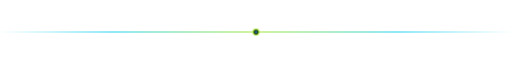
t = 0.00 s
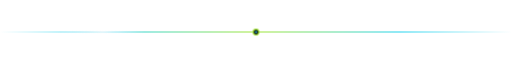
t = 1.20 s
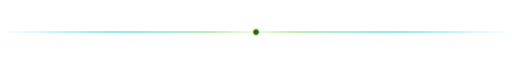
t = 2.40 s
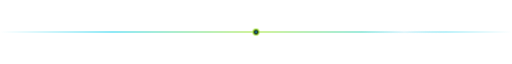
t = 3.60 s

The animated SVG that drew these frames (rendered in a browser with its animation timeline set to each time). Animation: 1 CSS @keyframes rule; one cycle of 4.80 s, repeats indefinitely.

<svg width="900" height="12" viewBox="0 0 900 12" fill="none" xmlns="http://www.w3.org/2000/svg" role="img" aria-label="Brand separator">
  <defs>
    <linearGradient id="brand" x1="0" y1="6" x2="900" y2="6" gradientUnits="userSpaceOnUse">
      <stop stop-color="#22D3EE" stop-opacity="0" />
      <stop offset="0.22" stop-color="#22D3EE" />
      <stop offset="0.5" stop-color="#A3E635" />
      <stop offset="0.78" stop-color="#22D3EE" />
      <stop offset="1" stop-color="#22D3EE" stop-opacity="0" />
    </linearGradient>
    <linearGradient id="shine" x1="0" y1="0" x2="1" y2="0">
      <stop offset="0" stop-color="#F8FAFC" stop-opacity="0" />
      <stop offset="0.5" stop-color="#F8FAFC" stop-opacity="0.85" />
      <stop offset="1" stop-color="#F8FAFC" stop-opacity="0" />
    </linearGradient>
  </defs>
  <style>
    .shine { animation: slide 4.8s linear infinite; transform-box: fill-box; }
    @keyframes slide {
      from { transform: translateX(-160px); }
      to { transform: translateX(900px); }
    }
    @media (prefers-reduced-motion: reduce) {
      .shine { animation: none !important; opacity: 0; }
    }
  </style>
  <rect y="5" width="900" height="2" rx="1" fill="url(#brand)" />
  <rect class="shine" x="0" y="4" width="150" height="4" rx="2" fill="url(#shine)" />
  <circle cx="450" cy="6" r="5" fill="#0B1018" stroke="#A3E635" stroke-width="2" />
  <circle cx="450" cy="6" r="1.5" fill="#22D3EE" />
</svg>
